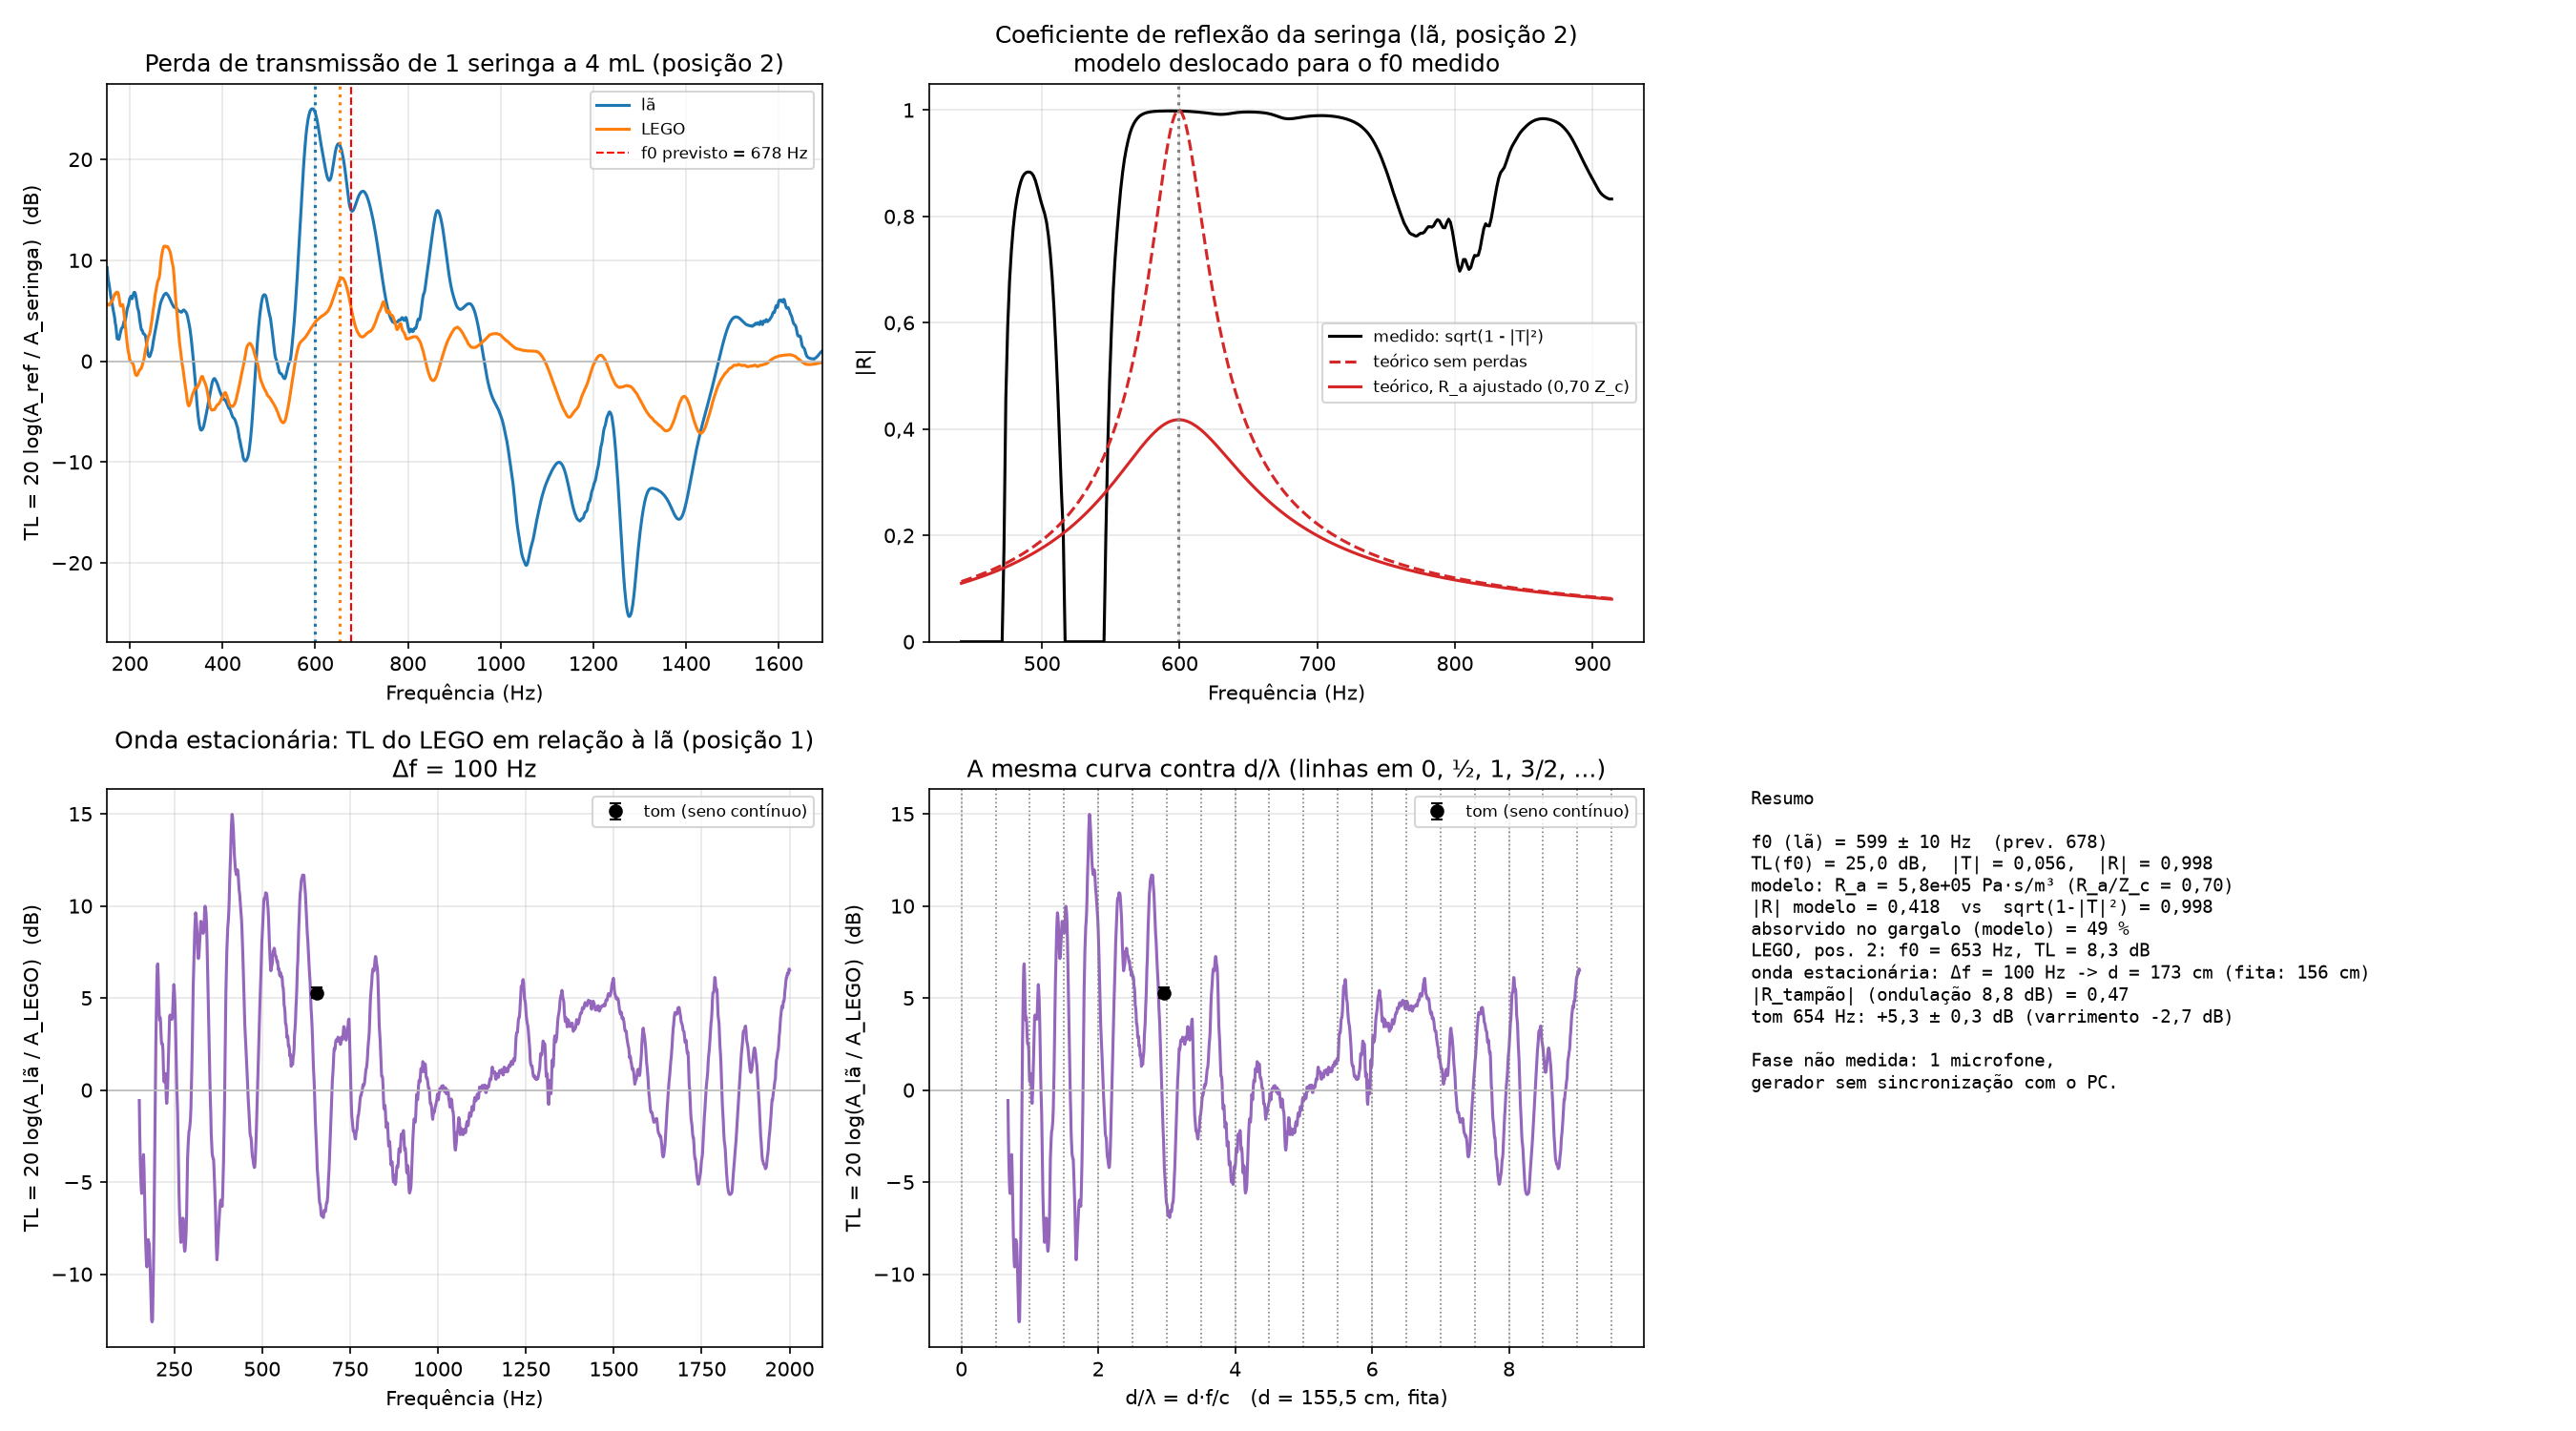

Write Python code to recreate this figure.
"""
Reflexão de UMA seringa e onda estacionária no tubo, com UM só microfone (mono).

O microfone ocupa duas posições, em gravações separadas:
    posição 1 = montante (antes da 1.ª seringa): ouve a onda incidente + a refletida
    posição 2 = jusante (depois da última seringa): ouve a onda transmitida
Duas terminações do tubo: lã (anecoica) e tampão de LEGO (refletora).

Ficheiros (nesta pasta, 48 kHz, mono; tudo sem mexer no gerador nem no volume do PC):
    la_pos2_ref.wav        lã, mic na posição 2, êmbolos todos no fundo        (varrimento)
    la_pos2_seringa.wav    lã, mic na posição 2, seringa 1 a V                  (varrimento)
    la_pos1_ref.wav        lã, mic na posição 1, êmbolos no fundo               (varrimento)
    la_pos1_seringa.wav    lã, mic na posição 1, seringa 1 a V                  (varrimento)
    lego_pos2_ref.wav, lego_pos2_seringa.wav, lego_pos1_ref.wav, lego_pos1_seringa.wav
                           o mesmo, com o tampão de LEGO no lugar da lã
    tom_la.wav, tom_lego.wav   seno contínuo em f0, mic na posição 1, ~5 s     [opcional]
Repetições: la_pos2_seringa_1.wav, la_pos2_seringa_2.wav, ... (faz-se a média; as que faltam
são ignoradas). Se faltar um par, essa parte da análise é saltada.

O que calcula:
  1. Lã, posição 2:  TL(f) = 20 log10(A_ref / A_seringa);  f0 = máximo de TL;
                     |T| = A_seringa / A_ref em f0;  |R| = sqrt(1 - |T|²)  (sem perdas).
  2. Modelo:  Z_c = rho c / S_tubo,
              Z_b = R_a + j w rho L_ef / (pi R_B R_P) + rho c² / (j w (V + V_cone)),
              R_teórico = -Z_c / (2 Z_b + Z_c),   T_teórico = 2 Z_b / (2 Z_b + Z_c).
     Sem perdas (R_a = 0) o modelo dá |R| = 1 em f0. O atrito R_a ajusta-se às ABAS do pico de TL
     (sem usar o topo) e depois prevê-se a altura do pico -> comparação independente com o medido.
  3. LEGO, posição 2: o mesmo TL, para ver o efeito da terminação.
  4. Posição 1: TL = 20 log(A_ref / A_seringa) (lã e LEGO) -> negativo onde a reflexão da seringa se soma.
  5. Onda estacionária (varrimentos de referência na posição 1):
     TL do LEGO em relação à lã, 20 log(A_lã / A_LEGO), vs f  e vs  d/lambda = d f / c.  Espaçamento entre máximos Δf (autocorrelação)
     comparado com c / (2 d).  |R_tampão| a partir da ondulação (pico a vale).
  6. Tons: TL do LEGO em relação à lã à frequência do seno (um ponto da curva anterior, como verificação).
Fase/desfasamento: NÃO se calcula (um só microfone, gerador sem sincronização com o PC).

Uso:  python reflexao.py
      python reflexao.py --pasta OUTRA_PASTA     (para testar com outros ficheiros)
"""
import argparse
import glob
import os
import sys

import numpy as np
import matplotlib.pyplot as plt
from scipy.io import wavfile
from scipy.signal import welch
from scipy.ndimage import uniform_filter1d
from scipy.optimize import minimize_scalar

sys.path.insert(0, os.path.join(os.path.dirname(os.path.abspath(__file__)), ".."))
import estilo_tl  # noqa: E402  (vírgula decimal nas figuras)

# ---------- Parâmetros (SI) ----------
T = 22             # temperatura da sala (°C), a do registo (igual em todos os scripts)
U_T = 0.5          # incerteza da temperatura (°C)
V = 4.0e-6         # volume da seringa 1 (m³), medido: 4,0 mL
U_V = 0.5e-6       # incerteza de leitura do volume (m³): metade da menor divisão (1 mL)
U_R = 0.1e-3       # incerteza dos raios do cone (m): craveira + parede
U_LEF = 2.5e-3     # incerteza de L_ef (m), da calibração (correcao_gargalo --sem 10)
D_TUBO = 0.025     # diâmetro INTERIOR do tubo (m), medido: 2,5 cm
D_MIC_PAREDE = 1.555  # (medido com a fita: 155,5 cm) distância do furo da posição 1 à face interior do tampão de LEGO (m); None = estimar
F_MIN, F_MAX = 150.0, 2000.0
NPERSEG = 2**15                         # resolução ~1,5 Hz
LARGURAS_HZ = [20, 30, 40, 50, 60, 70]  # suavização em frequência (o tubo dá ondulação)
JANELA = 0.35                           # procura o pico em f0_previsto ± 35 %

# Gargalo = bico cónico da seringa. Valores acertados aos dados de correcao_gargalo.
L = 0.035              # comprimento do cone, no eixo (m)
D_BASE = 0.0132        # diâmetro exterior na base (m)
PAREDE = 0.0012        # grossura da parede na base (m)
D_PONTA = 0.0041       # diâmetro interior na ponta (m)
R_B, R_P = D_BASE / 2 - PAREDE, D_PONTA / 2
S = np.pi * R_B * R_P  # área do cilindro equivalente ao cone
dL = 0.73 * (R_B + R_P)   # correção de extremidade (m)
L_EF = L + dL
V_CONE = np.pi * L / 3 * (R_B**2 + R_B * R_P + R_P**2)   # ar no cone (m³): soma-se ao êmbolo

sys.stdout.reconfigure(encoding='utf-8')
c = 331.3 * np.sqrt(1 + T / 273.15)
RHO = 101325 / (287.05 * (T + 273.15))     # densidade do ar (kg/m³)
S_TUBO = np.pi * (D_TUBO / 2)**2
Z_C = RHO * c / S_TUBO
f0_prev = c / (2 * np.pi) * np.sqrt(S / ((V + V_CONE) * L_EF))
# f0 ∝ c·√(S/(V_total·L_ef)): em quadratura, metade da incerteza relativa de S, V_total e L_ef
u_f0_prev = f0_prev * np.sqrt((0.5 * U_V / (V + V_CONE))**2 + (0.5 * np.hypot(U_R / R_B, U_R / R_P))**2
                              + (0.5 * U_LEF / L_EF)**2 + (0.5 * U_T / (T + 273.15))**2)


def espectro(caminho):
    sr, x = wavfile.read(caminho)
    x = x.astype(float)
    if x.ndim > 1:
        x = x.mean(axis=1)
    f, P = welch(x, sr, nperseg=NPERSEG)
    return f, np.sqrt(P)


# Outras gravações que servem para a mesma coisa. ref16_10.wav (16/10, 44,1 kHz) é a referência da
# separação de bandas: êmbolos todos no fundo, lã, mic na posição 2, mesmo dia que posicao2_la_4ml.
ALIASES = {'la_pos2_ref': ['ref16_10'], 'la_pos2_seringa': ['pos2la4ml_FINAL']}


def nome_alternativo(nome):
    """la_pos2_ref -> posicao2_la_0ml ; lego_pos1_seringa -> posicao1_lego_4ml (nomes usados na aula)."""
    term, pos, tipo = nome.split('_')
    return f"posicao{pos[-1]}_{term}_{'0ml' if tipo == 'ref' else '4*ml'}"


def carregar(pasta, nome, f_grelha=None):
    """Espectros de nome.wav e nome_<n>.wav (ou do nome alternativo). Devolve (f, amplitudes) ou (None, [])."""
    ps = set()
    for n in (nome, nome_alternativo(nome), *ALIASES.get(nome, [])):
        ps |= set(glob.glob(os.path.join(pasta, n + '.wav'))) | set(glob.glob(os.path.join(pasta, n + '_*.wav')))
    ps = sorted(ps)
    if not ps:
        return None, []
    f = f_grelha
    lista = []
    for p in ps:
        fp, A = espectro(p)
        if f is None:
            f = fp
        lista.append(np.interp(f, fp, A))
    return f, lista


def suavizar(f, y, largura):
    return uniform_filter1d(y, max(1, int(round(largura / (f[1] - f[0])))))


def T_modelo(f, R_a):
    w = 2 * np.pi * f
    Z_b = R_a + 1j * w * RHO * L_EF / S + RHO * c**2 / (1j * w * (V + V_CONE))
    return 2 * Z_b / (2 * Z_b + Z_C)


def R_modelo(f, R_a):
    w = 2 * np.pi * f
    Z_b = R_a + 1j * w * RHO * L_EF / S + RHO * c**2 / (1j * w * (V + V_CONE))
    return -Z_C / (2 * Z_b + Z_C)


def analisar_TL(f, refs, sers, zona):
    """TL médio, f0 (várias suavizações), TL no pico e incertezas."""
    A_ref = np.mean(refs, axis=0)
    reps = np.array([20 * np.log10(A_ref / A) for A in sers])
    TL_bruto = reps.mean(axis=0)
    est = [f[np.argmax(np.where(zona, suavizar(f, TL_bruto, W), -np.inf))] for W in LARGURAS_HZ]
    f0 = np.mean(est)
    TL = suavizar(f, TL_bruto, 30)
    i = np.argmax(np.where(zona, TL, -np.inf))
    if len(reps) > 1:
        picos = [suavizar(f, r, 30)[i] for r in reps]
        u_TL = np.std(picos, ddof=1) / np.sqrt(len(picos))
        f0s = [f[np.argmax(np.where(zona, suavizar(f, r, 30), -np.inf))] for r in reps]
        u_rep = np.std(f0s, ddof=1) / np.sqrt(len(f0s))
    else:
        u_TL, u_rep = np.nan, 0.0
    u_f0 = np.sqrt(np.std(est)**2 + u_rep**2 + 1.0)
    return TL, f0, u_f0, i, u_TL, len(reps)


def main():
    ap = argparse.ArgumentParser()
    ap.add_argument('--pasta', default=os.path.dirname(os.path.abspath(__file__)))
    pasta = ap.parse_args().pasta

    print(f"c = {c:.1f} m/s | rho = {RHO:.3f} kg/m³ | V = {V * 1e6:.1f} mL | "
          f"f0 previsto = {f0_prev:.0f} ± {u_f0_prev:.0f} Hz | Z_c = {Z_C:.3g} Pa·s/m³ (D_tubo = {D_TUBO * 1e3:.0f} mm)")

    # grelha comum: a do primeiro ficheiro que existir
    f = None
    for nome in ('la_pos2_ref', 'la_pos1_ref', 'lego_pos1_ref', 'lego_pos2_ref'):
        f, _ = carregar(pasta, nome)
        if f is not None:
            break
    if f is None:
        raise SystemExit("Não encontrei gravações (la_pos2_ref.wav, la_pos2_seringa.wav, ...).")
    banda = (f >= F_MIN) & (f <= F_MAX)
    zona = banda & (f >= f0_prev * (1 - JANELA)) & (f <= f0_prev * (1 + JANELA))
    G = {k: carregar(pasta, k, f)[1] for k in
         ('la_pos2_ref', 'la_pos2_seringa', 'la_pos1_ref', 'la_pos1_seringa',
          'lego_pos2_ref', 'lego_pos2_seringa', 'lego_pos1_ref', 'lego_pos1_seringa')}
    for k, v in G.items():
        print(f"   {k:18s} {len(v)} gravação(ões)" if v else f"   {k:18s} (falta)")

    fig, ax = plt.subplots(2, 3, figsize=(18, 10))
    resumo = []

    # ---------- 1. Lã, posição 2: TL, f0, |T|, |R| ----------
    res_la = None
    if G['la_pos2_ref'] and G['la_pos2_seringa']:
        TL, f0, u_f0, i, u_TL, n = analisar_TL(f, G['la_pos2_ref'], G['la_pos2_seringa'], zona)
        Tm = 10**(-TL[i] / 20)
        Rm = np.sqrt(max(0.0, 1 - Tm**2))
        u_Tm = Tm * np.log(10) / 20 * u_TL if np.isfinite(u_TL) else np.nan
        u_Rm = Tm * u_Tm / Rm if Rm > 0 and np.isfinite(u_Tm) else np.nan
        res_la = (TL, f0, i)
        print(f"\n1. Lã, posição 2 ({n} rep.): f0 = {f0:.1f} ± {u_f0:.1f} Hz  (previsto {f0_prev:.0f} ± "
              f"{u_f0_prev:.0f} Hz, {100 * (f0 / f0_prev - 1):+.0f} %)")
        print(f"   TL(f0) = {TL[i]:.1f}" + (f" ± {u_TL:.1f}" if np.isfinite(u_TL) else "") + " dB"
              f"  ->  |T| = {Tm:.3f}" + (f" ± {u_Tm:.3f}" if np.isfinite(u_Tm) else "")
              + f",  |R| = sqrt(1 - |T|²) = {Rm:.3f}" + (f" ± {u_Rm:.3f}" if np.isfinite(u_Rm) else ""))
        resumo += [f"f0 (lã) = {f0:.0f} ± {u_f0:.0f} Hz  (prev. {f0_prev:.0f})",
                   f"TL(f0) = {TL[i]:.1f} dB,  |T| = {Tm:.3f},  |R| = {Rm:.3f}"]

        # ---------- 2. Modelo de impedâncias ----------
        # O modelo é deslocado para o f0 medido (escala de frequência) e R_a ajusta-se às abas
        # do pico (3 dB <= TL <= TL_max - 3 dB); a altura do pico fica como previsão.
        escala = f0_prev / f0
        abas = zona & (TL >= 3) & (TL <= TL[i] - 3)
        if abas.sum() >= 4:
            def custo(logR):
                TLm = -20 * np.log10(np.abs(T_modelo(f[abas] * escala, 10**logR)))
                return np.sum((TLm - TL[abas])**2)
            logR = minimize_scalar(custo, bounds=(3, 9), method='bounded').x
            R_a = 10**logR
            R_prev_pico = np.abs(R_modelo(f0_prev, R_a))
            TL_prev_pico = -20 * np.log10(np.abs(T_modelo(f0_prev, R_a)))
            print(f"\n2. Modelo: sem perdas |R_teórico(f0)| = 1 (reflexão total).")
            print(f"   Atrito ajustado às abas do pico: R_a = {R_a:.3g} Pa·s/m³ (R_a/Z_c = {R_a / Z_C:.2f})")
            print(f"   Previsão no pico: |R_teórico| = Z_c/(2R_a + Z_c) = {R_prev_pico:.3f}, "
                  f"TL = {TL_prev_pico:.1f} dB   vs medido |R| = {Rm:.3f}, TL = {TL[i]:.1f} dB")
            # Balanço de energia: com atrito, parte da energia fica no gargalo (|R|² + |T|² < 1),
            # e sqrt(1 - |T|²) passa a sobrestimar |R|.
            T_pico = np.abs(T_modelo(f0_prev, R_a))
            absorvido = 1 - R_prev_pico**2 - T_pico**2
            print(f"   Balanço no pico (modelo): |R|² = {R_prev_pico**2:.2f}, |T|² = {T_pico**2:.2f}, "
                  f"absorvido = {absorvido:.2f}")
            if absorvido > 0.1:
                print(f"   -> {100 * absorvido:.0f} % da energia é absorvida: sqrt(1 - |T|²) = {Rm:.3f} "
                      f"sobrestima |R|; o valor do modelo ({R_prev_pico:.3f}) é mais realista.")
            resumo += [f"modelo: R_a = {R_a:.2g} Pa·s/m³ (R_a/Z_c = {R_a / Z_C:.2f})",
                       f"|R| modelo = {R_prev_pico:.3f}  vs  sqrt(1-|T|²) = {Rm:.3f}",
                       f"absorvido no gargalo (modelo) = {100 * absorvido:.0f} %"]
            perto = zona
            Rmed = np.sqrt(np.clip(1 - 10**(-TL / 10), 0, 1))
            ax[0, 1].plot(f[perto], Rmed[perto], color='black', label='medido: sqrt(1 - |T|²)')
            ax[0, 1].plot(f[perto], np.abs(R_modelo(f[perto] * escala, 0.0)), color='tab:red', linestyle='--',
                          label='teórico sem perdas')
            ax[0, 1].plot(f[perto], np.abs(R_modelo(f[perto] * escala, R_a)), color='tab:red',
                          label=f'teórico, R_a ajustado ({R_a / Z_C:.2f} Z_c)')
        else:
            print("\n2. Modelo: o pico tem poucos pontos nas abas para ajustar o atrito.")
        ax[0, 1].axvline(f0, color='gray', linestyle=':')
        ax[0, 1].set_xlabel('Frequência (Hz)')
        ax[0, 1].set_ylabel('|R|')
        ax[0, 1].set_ylim(0, 1.05)
        ax[0, 1].set_title('Coeficiente de reflexão da seringa (lã, posição 2)\n'
                           'modelo deslocado para o f0 medido')
        ax[0, 1].grid(alpha=0.3)
        ax[0, 1].legend(fontsize=8)
        ax[0, 0].plot(f[banda], TL[banda], color='tab:blue', label='lã')
        ax[0, 0].axvline(f0, color='tab:blue', linestyle=':')
    else:
        print("\n1-2. Faltam la_pos2_ref / la_pos2_seringa: sem |T| nem |R|.")

    # ---------- 3. LEGO, posição 2 ----------
    if G['lego_pos2_ref'] and G['lego_pos2_seringa']:
        TLg, f0g, u_f0g, ig, u_TLg, ng = analisar_TL(f, G['lego_pos2_ref'], G['lego_pos2_seringa'], zona)
        print(f"\n3. LEGO, posição 2 ({ng} rep.): f0 = {f0g:.1f} ± {u_f0g:.1f} Hz, TL(f0) = {TLg[ig]:.1f} dB"
              + (f"   (lã: {res_la[1]:.1f} Hz, {res_la[0][res_la[2]]:.1f} dB)" if res_la else ""))
        resumo.append(f"LEGO, pos. 2: f0 = {f0g:.0f} Hz, TL = {TLg[ig]:.1f} dB")
        ax[0, 0].plot(f[banda], TLg[banda], color='tab:orange', label='LEGO')
        ax[0, 0].axvline(f0g, color='tab:orange', linestyle=':')
    ax[0, 0].axvline(f0_prev, color='red', linestyle='--', linewidth=1, label=f'f0 previsto = {f0_prev:.0f} Hz')
    ax[0, 0].axhline(0, color='#bbb', linewidth=0.8)
    ax[0, 0].set_xlim(F_MIN, min(F_MAX, 2.5 * f0_prev))
    ax[0, 0].set_xlabel('Frequência (Hz)')
    ax[0, 0].set_ylabel('TL = 20 log(A_ref / A_seringa)  (dB)')
    ax[0, 0].set_title(f'Perda de transmissão de 1 seringa a {V * 1e6:g} mL (posição 2)')
    ax[0, 0].grid(alpha=0.3)
    ax[0, 0].legend(fontsize=8)

    # ---------- 4. Posição 1: reflexão vista a montante ----------
    for term, cor in (('la', 'tab:blue'), ('lego', 'tab:orange')):
        if G[f'{term}_pos1_ref'] and G[f'{term}_pos1_seringa']:
            # TL na posição 1 (antes da seringa): negativo onde o som refletido pela seringa se soma
            g = suavizar(f, 20 * np.log10(np.mean(G[f'{term}_pos1_ref'], axis=0)
                                          / np.mean(G[f'{term}_pos1_seringa'], axis=0)), 30)
            ax[0, 2].plot(f[banda], g[banda], color=cor, label='lã' if term == 'la' else 'LEGO')
            j = np.argmax(np.where(zona, np.abs(g), -np.inf))
            print(f"\n4. Posição 1, {'lã' if term == 'la' else 'LEGO'}: maior desvio do TL perto de "
                  f"f0 = {g[j]:+.1f} dB a {f[j]:.0f} Hz  (a montante soma-se a onda refletida pela seringa)")
    ax[0, 2].axvline(f0_prev, color='red', linestyle='--', linewidth=1)
    ax[0, 2].axhline(0, color='#bbb', linewidth=0.8)
    ax[0, 2].set_xlim(F_MIN, min(F_MAX, 2.5 * f0_prev))
    ax[0, 2].set_xlabel('Frequência (Hz)')
    ax[0, 2].set_ylabel('TL = 20 log(A_ref / A_seringa)  (dB)')
    ax[0, 2].set_title('Perda de transmissão na posição 1 (antes da seringa)')
    ax[0, 2].grid(alpha=0.3)
    if ax[0, 2].lines:
        ax[0, 2].legend(fontsize=8)

    # ---------- 5. Onda estacionária: A_LEGO / A_lã nos varrimentos de referência, posição 1 ----------
    if G['la_pos1_ref'] and G['lego_pos1_ref']:
        # TL do LEGO com a lã como referência: 20 log(A_lã / A_LEGO)
        razao = 20 * np.log10(np.mean(G['la_pos1_ref'], axis=0) / np.mean(G['lego_pos1_ref'], axis=0))
        y = suavizar(f, razao, 10)[banda]
        fb = f[banda]
        # Δf: primeiro máximo da autocorrelação (sem a tendência lenta)
        yd = y - suavizar(fb, y, 400)
        ac = np.correlate(yd, yd, mode='full')[len(yd) - 1:]
        ac /= ac[0]
        df = fb[1] - fb[0]
        k0 = int(30 / df)
        # primeiro máximo local claro (> 0,3); os seguintes são múltiplos de Δf
        picos_ac = [j for j in range(k0, len(ac) - 1) if ac[j] >= ac[j - 1] and ac[j] >= ac[j + 1]]
        claros = [j for j in picos_ac if ac[j] > 0.3]
        k = claros[0] if claros else max(picos_ac, key=lambda j: ac[j])
        delta_f = k * df
        d_est = c / (2 * delta_f)
        # ondulação pico a vale -> |R_tampão|: máximo - mínimo em janelas de largura Δf, mediana
        n_j = max(2, int(round(delta_f / df)))
        ond = np.median([y[j:j + n_j].max() - y[j:j + n_j].min() for j in range(0, len(y) - n_j, n_j // 2)])
        R_tampao = (10**(ond / 20) - 1) / (10**(ond / 20) + 1)
        print(f"\n5. Onda estacionária (TL do LEGO em relação à lã, posição 1, êmbolos no fundo):")
        print(f"   espaçamento entre máximos Δf = {delta_f:.0f} Hz  ->  d = c/(2Δf) = {d_est * 100:.1f} cm")
        if D_MIC_PAREDE:
            print(f"   d medido com a fita = {D_MIC_PAREDE * 100:.1f} cm  ->  Δf teórico = c/(2d) = "
                  f"{c / (2 * D_MIC_PAREDE):.0f} Hz  ({100 * (delta_f / (c / (2 * D_MIC_PAREDE)) - 1):+.0f} %)")
        else:
            print("   (D_MIC_PAREDE = None: medir com a fita e pôr no topo do código para comparar)")
        print(f"   ondulação pico a vale = {ond:.1f} dB  ->  |R_tampão| = {R_tampao:.2f}")
        resumo += [f"onda estacionária: Δf = {delta_f:.0f} Hz -> d = {d_est * 100:.0f} cm"
                   + (f" (fita: {D_MIC_PAREDE * 100:.0f} cm)" if D_MIC_PAREDE else ""),
                   f"|R_tampão| (ondulação {ond:.1f} dB) = {R_tampao:.2f}"]
        d_uso = D_MIC_PAREDE or d_est
        ax[1, 0].plot(fb, y, color='tab:purple')
        ax[1, 0].set_xlabel('Frequência (Hz)')
        ax[1, 0].set_title(f'Onda estacionária: TL do LEGO em relação à lã (posição 1)\nΔf = {delta_f:.0f} Hz')
        ax[1, 1].plot(d_uso * fb / c, y, color='tab:purple')
        for n in np.arange(0, d_uso * fb[-1] / c + 0.5, 0.5):
            ax[1, 1].axvline(n, color='gray', linestyle=':', linewidth=0.8)
        ax[1, 1].set_xlabel(f'd/λ = d·f/c   (d = {d_uso * 100:.1f} cm, '
                            + ('fita' if D_MIC_PAREDE else 'estimado de Δf') + ')')
        ax[1, 1].set_title('A mesma curva contra d/λ (linhas em 0, ½, 1, 3/2, ...)')
        for a_ in (ax[1, 0], ax[1, 1]):
            a_.set_ylabel('TL = 20 log(A_lã / A_LEGO)  (dB)')
            a_.axhline(0, color='#bbb', linewidth=0.8)
            a_.grid(alpha=0.3)

        # ---------- 6. Tons ----------
        # tom_la.wav / tom_la_<n>.wav, ou os nomes usados na aula (655_1.wav, 655_1_lego.wav, ...)
        p_la = sorted(set(glob.glob(os.path.join(pasta, 'tom_la*.wav')))
                      | set(glob.glob(os.path.join(pasta, '[0-9][0-9][0-9]_[0-9].wav'))))
        p_lego = sorted(set(glob.glob(os.path.join(pasta, 'tom_lego*.wav')))
                        | set(glob.glob(os.path.join(pasta, '[0-9][0-9][0-9]_[0-9]_lego.wav'))))
        if p_la and p_lego:
            ft, _ = espectro(p_la[0])
            Als = [np.interp(ft, *espectro(p)) for p in p_la]
            Ags = [np.interp(ft, *espectro(p)) for p in p_lego]
            j = np.argmax(np.where(ft > F_MIN, np.mean(Als, axis=0), 0))
            dB_la = np.array([20 * np.log10(A[j]) for A in Als])
            dB_lego = np.array([20 * np.log10(A[j]) for A in Ags])
            r_tom = dB_la.mean() - dB_lego.mean()   # TL do LEGO em relação à lã
            # incerteza: desvio-padrão da média de cada conjunto, em quadratura
            u = lambda v: np.std(v, ddof=1) / np.sqrt(len(v)) if len(v) > 1 else 0.0
            u_tom = np.hypot(u(dB_la), u(dB_lego))
            r_var = np.interp(ft[j], fb, y)
            print(f"\n6. Tom a {ft[j]:.0f} Hz ({len(p_la)} lã, {len(p_lego)} LEGO): "
                  f"TL LEGO/lã = {r_tom:+.1f} ± {u_tom:.1f} dB  (varrimento a essa frequência: {r_var:+.1f} dB)")
            print(f"   lã:   " + ', '.join(f"{v:.1f}" for v in dB_la) + " dB")
            print(f"   LEGO: " + ', '.join(f"{v:.1f}" for v in dB_lego) + " dB")
            resumo.append(f"tom {ft[j]:.0f} Hz: {r_tom:+.1f} ± {u_tom:.1f} dB (varrimento {r_var:+.1f} dB)")
            ax[1, 0].errorbar(ft[j], r_tom, yerr=u_tom, fmt='o', color='black', capsize=3,
                              label='tom (seno contínuo)')
            ax[1, 1].errorbar(d_uso * ft[j] / c, r_tom, yerr=u_tom, fmt='o', color='black', capsize=3,
                              label='tom (seno contínuo)')
            ax[1, 0].legend(fontsize=8)
            ax[1, 1].legend(fontsize=8)
    else:
        print("\n5. Faltam la_pos1_ref / lego_pos1_ref: sem onda estacionária.")
        ax[1, 0].axis('off')
        ax[1, 1].axis('off')

    ax[1, 2].axis('off')
    ax[1, 2].text(0, 1, 'Resumo\n\n' + '\n'.join(resumo) +
                  '\n\nFase não medida: 1 microfone,\ngerador sem sincronização com o PC.',
                  va='top', family='monospace', fontsize=9)
    # o gráfico da posição 1 sai da figura (só confirma a reflexão; os números ficam no terminal)
    ax[0, 2].set_visible(False)
    estilo_tl.virgulas(fig)
    fig.tight_layout()
    fig.savefig(os.path.join(pasta, 'reflexao.png'), dpi=150)

    # cada gráfico também num ficheiro à parte, para se poder referir a eles separadamente
    separados = {'reflexao_a_TL_posicao2.png': ax[0, 0], 'reflexao_b_coef_reflexao.png': ax[0, 1],
                 'reflexao_c_onda_estacionaria_f.png': ax[1, 0], 'reflexao_d_onda_estacionaria_d_lambda.png': ax[1, 1]}
    fig.canvas.draw()
    rend = fig.canvas.get_renderer()
    for nome, a_ in separados.items():
        if a_.axison:
            caixa = a_.get_tightbbox(rend).transformed(fig.dpi_scale_trans.inverted()).padded(0.1)
            fig.savefig(os.path.join(pasta, nome), dpi=150, bbox_inches=caixa)
    print("\nFiguras: reflexao.png e, em separado, " + ', '.join(separados))


if __name__ == '__main__':
    main()
